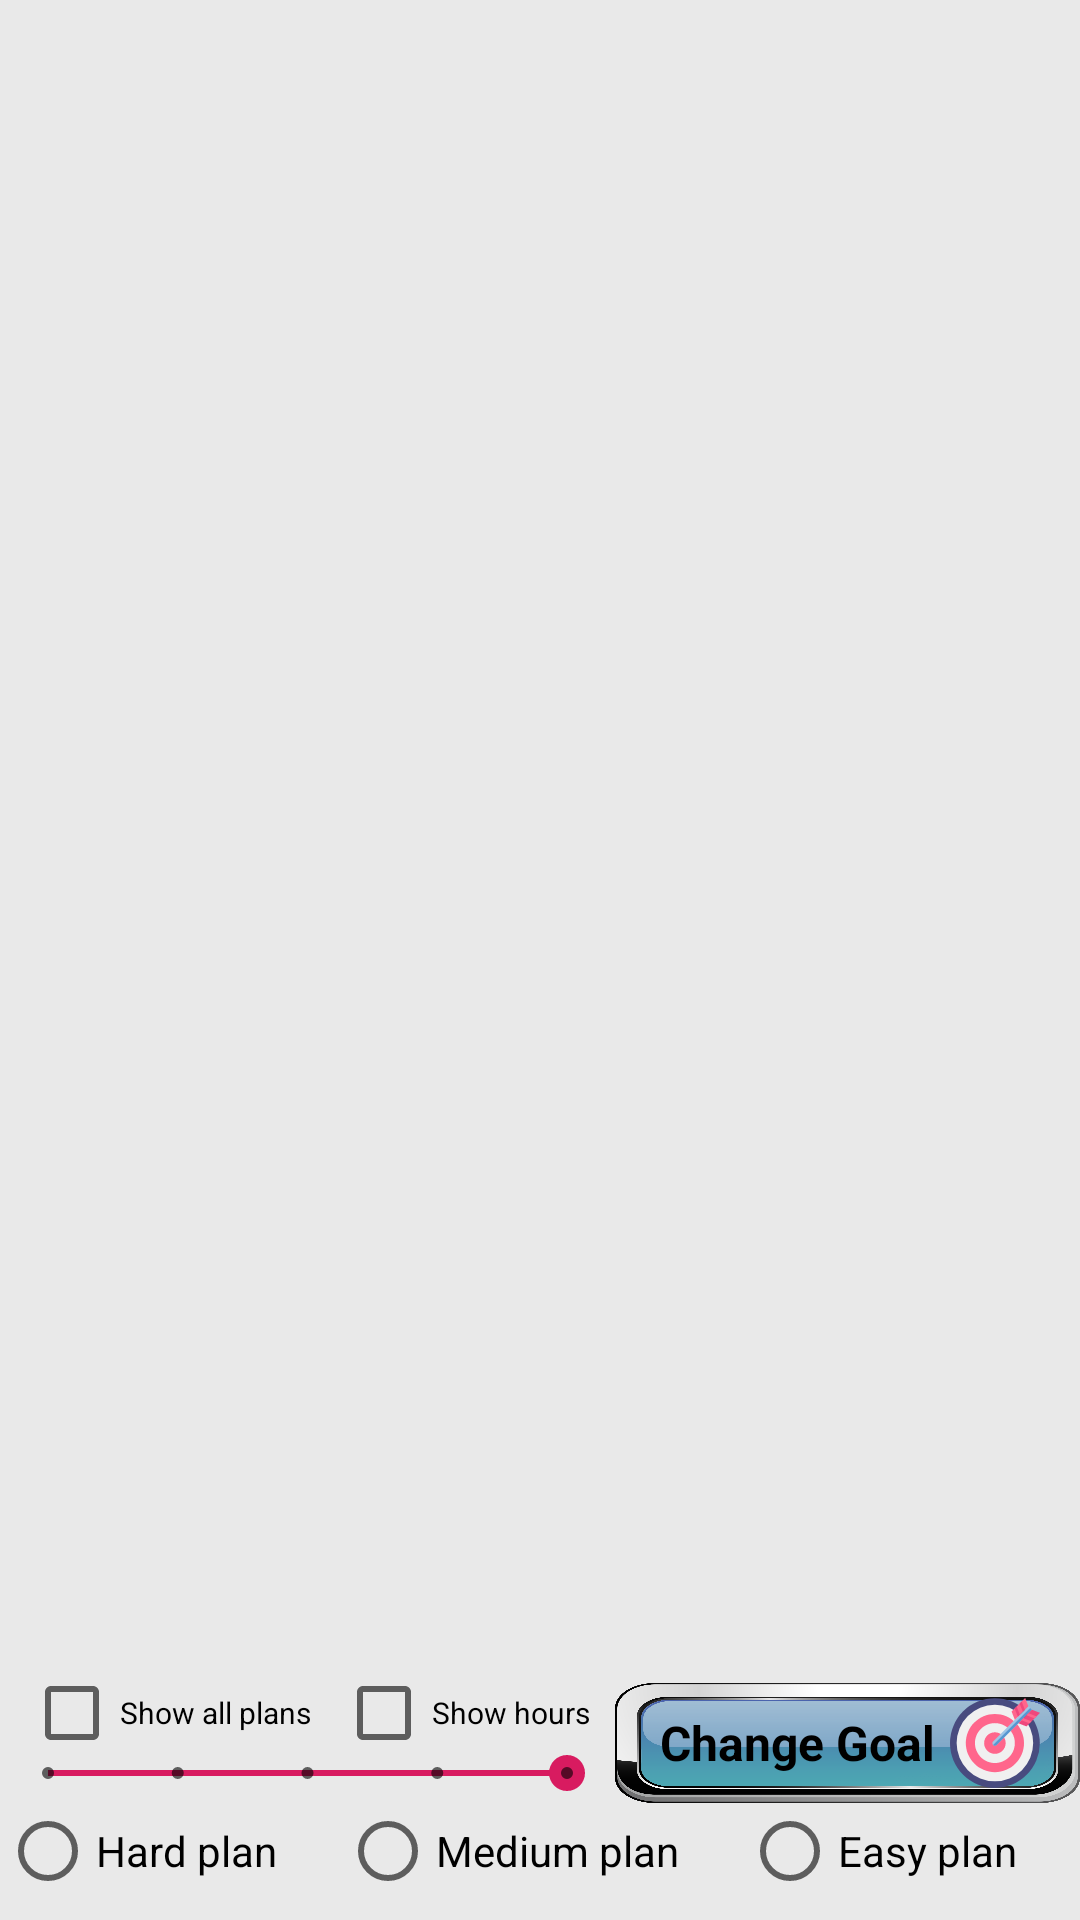

Layout XML and referenced resources for this Android screen:
<!-- AndroidManifest.xml: application theme AppTheme -->
<!-- res/layout/activity_degree_planner.xml -->
<?xml version="1.0" encoding="utf-8"?>
<RelativeLayout xmlns:android="http://schemas.android.com/apk/res/android"
    xmlns:app="http://schemas.android.com/apk/res-auto"
    xmlns:tools="http://schemas.android.com/tools"
    android:layout_width="match_parent"
    android:layout_height="match_parent"
    android:background="#E9E9E9"
    tools:context="com.example.cgpammu.degreePlanner">

    <ListView
        android:id="@+id/top2"
        android:layout_width="wrap_content"
        android:layout_height="wrap_content"
        android:layout_above="@+id/middle"
        android:layout_alignParentTop="true"
        android:layout_marginBottom="0dp" />

    <LinearLayout
        android:id="@+id/middle"
        android:layout_width="match_parent"
        android:layout_height="wrap_content"
        android:layout_above="@+id/bottom"
        android:background="#00EAEAEA"
        android:orientation="horizontal"
        android:paddingTop="7dp">

        <LinearLayout
            android:layout_width="match_parent"
            android:layout_height="40dp"
            android:layout_weight="1"
            android:orientation="vertical">

            <LinearLayout
                android:layout_width="match_parent"
                android:layout_height="20dp"
                android:layout_weight="1"
                android:background="#00EAEAEA"
                android:orientation="horizontal">

                <Space
                    android:layout_width="wrap_content"
                    android:layout_height="wrap_content"
                    android:layout_weight="1" />

                <CheckBox
                    android:id="@+id/checkBox3"
                    android:layout_width="wrap_content"
                    android:layout_height="wrap_content"
                    android:onClick="ShowPlansClicked"
                    android:text="Show all plans"
                    android:textSize="10sp" />

                <Space
                    android:layout_width="wrap_content"
                    android:layout_height="wrap_content"
                    android:layout_weight="1" />

                <CheckBox
                    android:id="@+id/checkBox2"
                    android:layout_width="wrap_content"
                    android:layout_height="wrap_content"
                    android:onClick="ShowHoursClicked"
                    android:text="Show hours"
                    android:textSize="10sp" />

                <Space
                    android:layout_width="wrap_content"
                    android:layout_height="wrap_content"
                    android:layout_weight="1" />
            </LinearLayout>

            <SeekBar
                android:id="@+id/seekBar"
                style="@style/Widget.AppCompat.SeekBar.Discrete"
                android:layout_width="match_parent"
                android:layout_height="20dp"
                android:layout_weight="1"
                android:max="4"
                android:progress="4" />

        </LinearLayout>

        <FrameLayout
            android:id="@+id/frammmmm"
            android:layout_width="155dp"
            android:layout_height="40dp"
            android:layout_above="@+id/bottomm"
            android:layout_alignParentRight="true">

            <ImageButton
                android:id="@+id/imageButton2"
                android:layout_width="match_parent"
                android:layout_height="40dp"
                android:background="#00FFFFFF"
                android:onClick="goalchanger"
                android:scaleType="fitXY"
                app:srcCompat="@drawable/buttonbackgroundbw22" />

            <LinearLayout
                android:layout_width="match_parent"
                android:layout_height="match_parent"
                android:orientation="horizontal">

                <TextView
                    android:id="@+id/textView40"
                    android:layout_width="wrap_content"
                    android:layout_height="wrap_content"
                    android:layout_gravity="center_vertical"
                    android:gravity="center"
                    android:paddingLeft="15dp"
                    android:text="Change Goal"
                    android:textColor="#000000"
                    android:textSize="16sp"
                    android:textStyle="bold" />

                <ImageView
                    android:id="@+id/imageView10"
                    android:layout_width="30dp"
                    android:layout_height="30dp"
                    android:layout_margin="5dp"
                    android:background="@drawable/target" />
            </LinearLayout>

        </FrameLayout>

    </LinearLayout>

    <RadioGroup
        android:id="@+id/bottom"
        android:layout_width="match_parent"
        android:layout_height="wrap_content"
        android:layout_alignParentStart="true"
        android:layout_alignParentLeft="true"
        android:layout_alignParentEnd="true"
        android:layout_alignParentRight="true"
        android:layout_alignParentBottom="true"
        android:layout_gravity="center"
        android:layout_marginStart="0dp"
        android:layout_marginLeft="0dp"
        android:layout_marginEnd="0dp"
        android:layout_marginRight="0dp"
        android:background="#00EAEAEA"
        android:gravity="center"
        android:orientation="horizontal"
        android:paddingBottom="7dp">

        <RadioButton
            android:id="@+id/radioButton15"
            android:layout_width="wrap_content"
            android:layout_height="wrap_content"
            android:layout_weight="1"
            android:onClick="radioD"
            android:text="Hard plan" />

        <RadioButton
            android:id="@+id/radioButton16"
            android:layout_width="wrap_content"
            android:layout_height="wrap_content"
            android:layout_weight="1"
            android:onClick="radioD"
            android:text="Medium plan" />

        <RadioButton
            android:id="@+id/radioButton17"
            android:layout_width="wrap_content"
            android:layout_height="wrap_content"
            android:layout_weight="1"
            android:onClick="radioD"
            android:text="Easy plan" />

    </RadioGroup>


</RelativeLayout>
<!-- resources referenced by this layout -->
<resources>
  <!-- drawable buttonbackgroundbw22: png bitmap (drawable, 121752 bytes) -->
  <!-- drawable target: vector/xml drawable (drawable, 2511 chars, omitted) -->
  <style name="AppTheme" parent="Theme.AppCompat.Light.DarkActionBar">
          
          <item name="colorPrimary">@color/colorPrimary</item>
          <item name="colorPrimaryDark">@color/colorPrimaryDark</item>
          <item name="colorAccent">@color/colorAccent</item>
  
          <item name="android:windowLightStatusBar" tools:ignore="NewApi">true</item>
          <item name="android:statusBarColor" tools:ignore="NewApi">@android:color/transparent</item>
  
  
      </style>
  <color name="colorPrimary">#1f7199</color>
  <color name="colorPrimaryDark">#1c4e69</color>
  <color name="colorAccent">#D81B60</color>
</resources>
